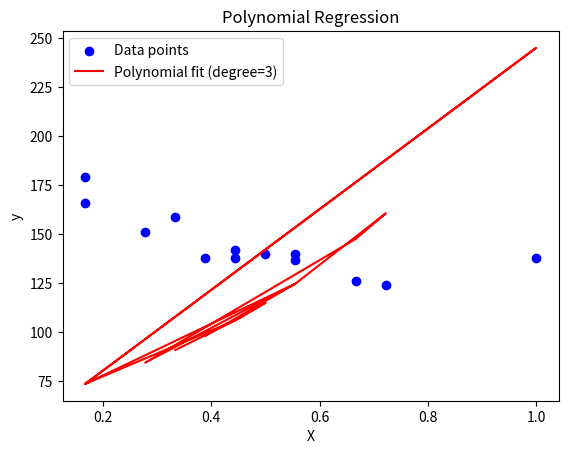

The script that saved this image:
from itertools import combinations_with_replacement
import numpy as np
import pandas as pd
import matplotlib.pyplot as plt


data = {
    'Year': [2018, 2016, 2015, 2016, 2021, 2006, 2021, 2014, 2019, 2012, 2011, 2014, 2017],
    'Speed': [159, 138, 140, 142, 179, 138, 166, 140, 151, 126, 124, 137, 138],
    'Power': [38, 15, 200, 50, 30, 80, 80, 85, 110, 150, 60, 55, 110]
}
# Create a DataFrame and Calculate the age of the cars
df = pd.DataFrame(data)
current_year = 2024
df['Age'] = current_year - df['Year']
# Define the independent variable (X) and dependent variable (y)
X = df['Age'].to_numpy().reshape(-1, 1)
Y = df['Speed'].to_numpy().reshape(-1, 1)

# Polynomial feature expansion
def generate_polynomial_features(X, degree=3):
					n_samples, n_features = X.shape
					features = [np.ones(n_samples)] # Bias term (degree 0)
					# Generate combinations of features with repetition
					for d in range(1, degree + 1):
						for combination in combinations_with_replacement(range(n_features), d):
							# Compute the product for the selected combination
							features.append(np.prod(X[:, combination], axis=1))
					return np.column_stack(features)


def Mse(y_true,y_pred):
    return np.mean((y_true - y_pred)**2)

def Mse_gradient(y_true,y_pred):
    n = len(y_true)
    return -(2/n) * np.dot(X.T ,(y_true-y_pred))

def normalize(X):
    X = np.array(X,dtype=np.float64)
    max = X.max()
    X /= max
    return X


def gradient_descent(X, y, learning_rate=0.0001, epochs=100000):
  # Initialize parameters
  theta = np.zeros((X.shape[1],1))
  print("theta",theta)
  theta_history =  [] # To store MSE values
  error_history = []
  for epoch in range(epochs):
      # Predicted probabilities
      y_pred =np.dot(X,theta)
      # Compute gradients
      gradient = Mse_gradient(y,y_pred) 
      # Update weights (theta)
      theta -= gradient * learning_rate
      # Compute the cost function
      current_error = Mse(y,y_pred) 
      # Save current theta and error for tracking
      theta_history.append(theta)
      error_history.append(current_error)
  return theta_history, error_history, theta

# Plot the results
X = normalize(X)
p =generate_polynomial_features(X,3)
yp =generate_polynomial_features(Y,3)
print(p)
print(yp)
theta_history,error_history,theta= gradient_descent(p,Y)
print("theta",theta)
plt.scatter(X, Y, color='blue', label='Data points')
predit = np.dot(p,theta)
plt.plot(X,predit , color='red', label='Polynomial fit (degree=3)')
plt.xlabel('X')
plt.ylabel('y')
plt.title('Polynomial Regression')
plt.legend()
plt.show()
